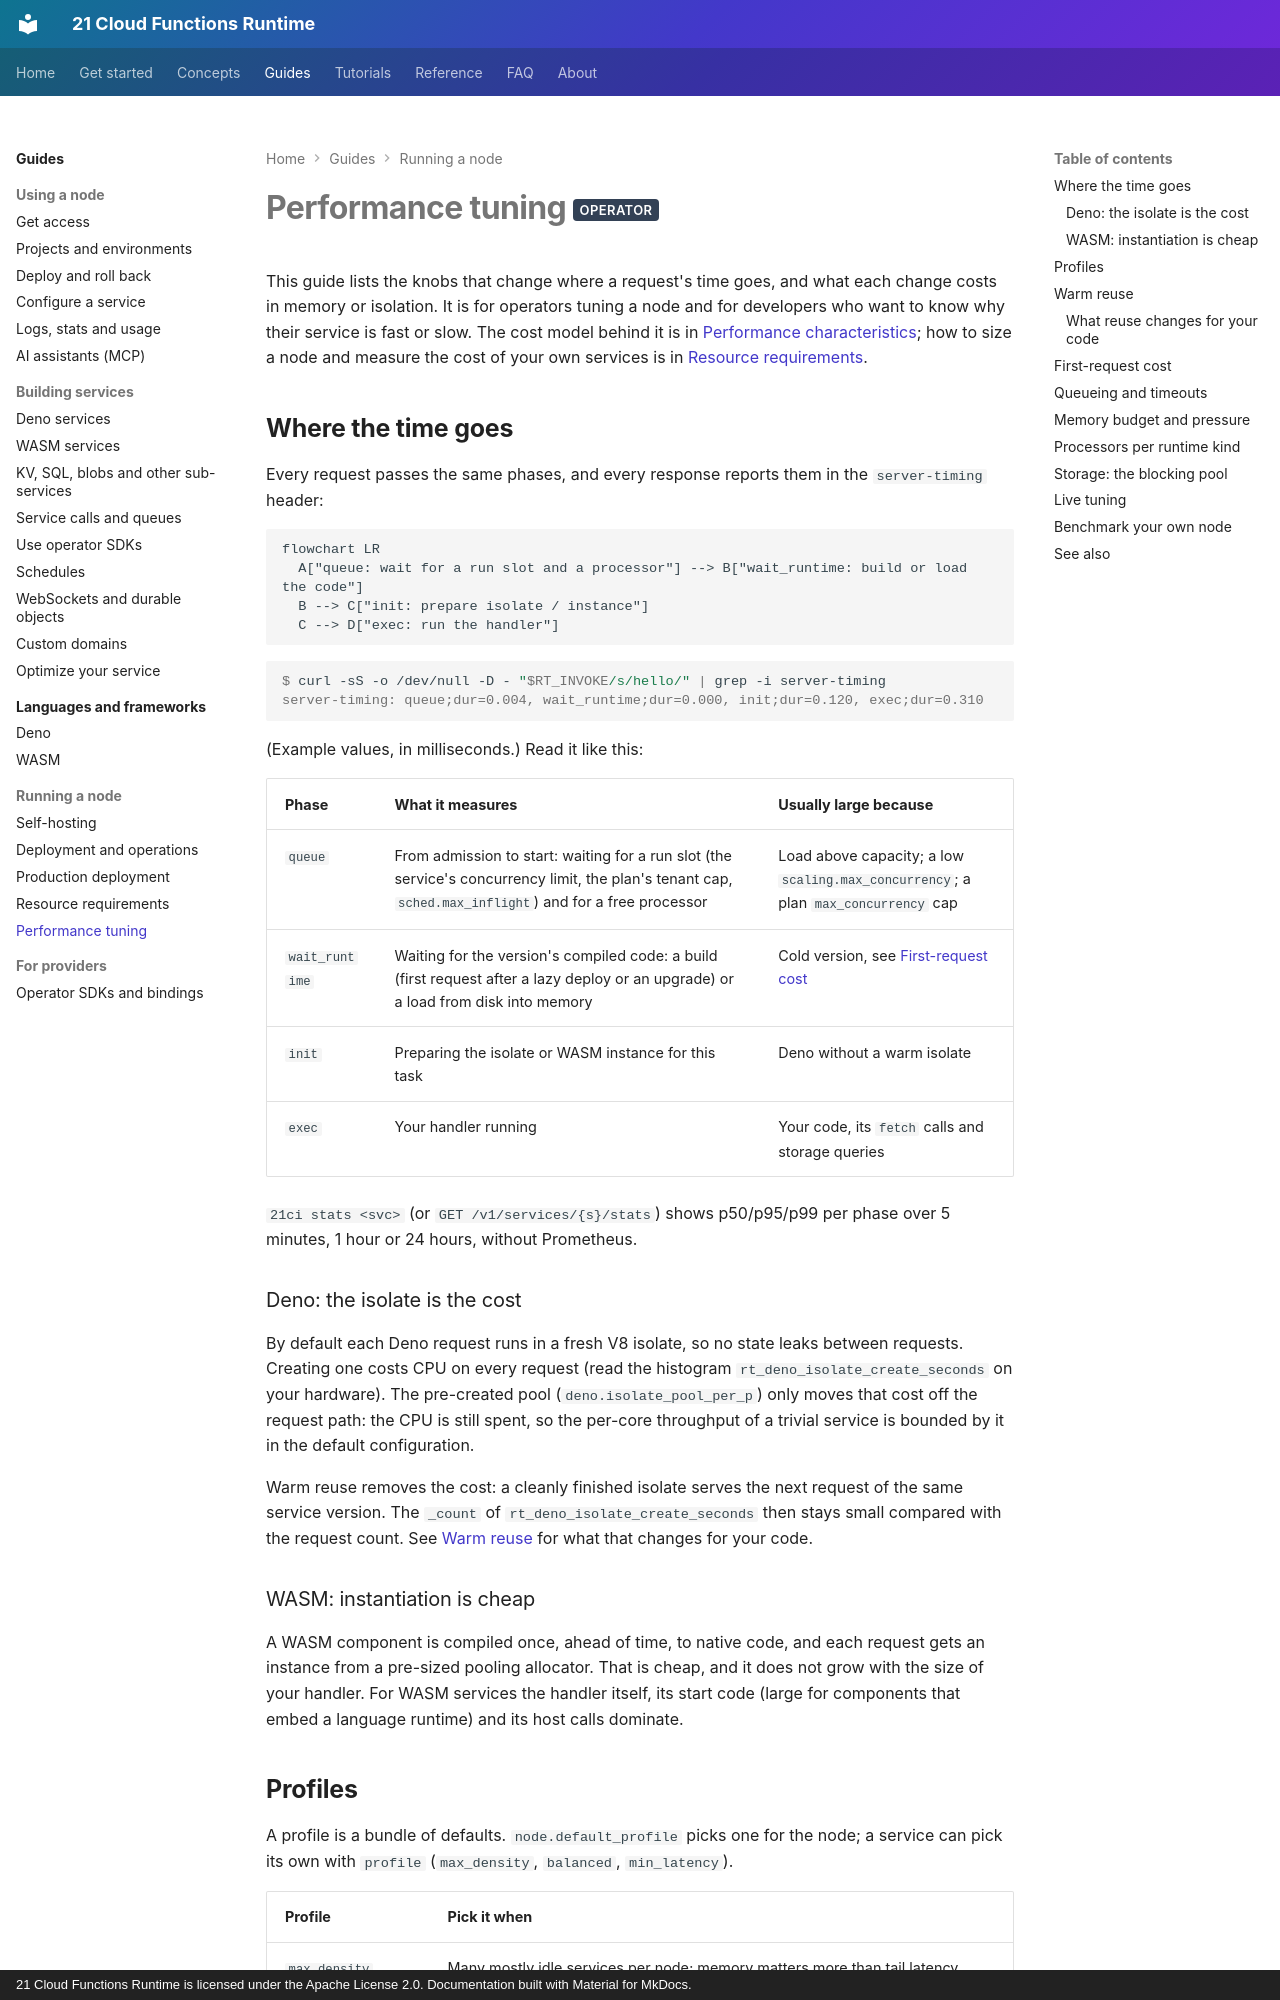

repository: 21-ci/runtime · page: guides/performance/index.html · generator: mkdocs · copyright: 21 Cloud Functions Runtime is licensed under the Apache License 2.0. Documentation built with Material for MkDocs.

---
title: Performance tuning
description: What dominates latency for Deno and WASM services, and the profiles, warm pools, queue and memory knobs that change it.
---

# Performance tuning <span class="rt-badge rt-badge--operator">operator</span>

This guide lists the knobs that change where a request's time goes, and what each change costs in memory or
isolation. It is for operators tuning a node and for developers who want to know why their service is fast or slow.
The cost model behind it is in [Performance characteristics](../concepts/performance.md); how to size a node and
measure the cost of your own services is in [Resource requirements](resources.md).

## Where the time goes

Every request passes the same phases, and every response reports them in the `server-timing` header:

```mermaid
flowchart LR
  A["queue: wait for a run slot and a processor"] --> B["wait_runtime: build or load the code"]
  B --> C["init: prepare isolate / instance"]
  C --> D["exec: run the handler"]
```

```console
$ curl -sS -o /dev/null -D - "$RT_INVOKE/s/hello/" | grep -i server-timing
server-timing: queue;dur=0.004, wait_runtime;dur=0.000, init;dur=0.120, exec;dur=0.310
```

(Example values, in milliseconds.) Read it like this:

| Phase | What it measures | Usually large because |
|---|---|---|
| `queue` | From admission to start: waiting for a run slot (the service's concurrency limit, the plan's tenant cap, `sched.max_inflight`) and for a free processor | Load above capacity; a low `scaling.max_concurrency`; a plan `max_concurrency` cap |
| `wait_runtime` | Waiting for the version's compiled code: a build (first request after a lazy deploy or an upgrade) or a load from disk into memory | Cold version, see [First-request cost](#first-request-cost) |
| `init` | Preparing the isolate or WASM instance for this task | Deno without a warm isolate |
| `exec` | Your handler running | Your code, its `fetch` calls and storage queries |

`21ci stats <svc>` (or `GET /v1/services/{s}/stats`) shows p50/p95/p99 per phase over 5 minutes, 1 hour or
24 hours, without Prometheus.

### Deno: the isolate is the cost

By default each Deno request runs in a fresh V8 isolate, so no state leaks between requests. Creating one costs CPU
on every request (read the histogram `rt_deno_isolate_create_seconds` on your hardware). The pre-created pool
(`deno.isolate_pool_per_p`) only moves that cost off the request path: the CPU is still spent, so the per-core
throughput of a trivial service is bounded by it in the default configuration.

Warm reuse removes the cost: a cleanly finished isolate serves the next request of the same service version. The
`_count` of `rt_deno_isolate_create_seconds` then stays small compared with the request count. See
[Warm reuse](#warm-reuse) for what that changes for your code.

### WASM: instantiation is cheap

A WASM component is compiled once, ahead of time, to native code, and each request gets an instance from a
pre-sized pooling allocator. That is cheap, and it does not grow with the size of your handler. For WASM services
the handler itself, its start code (large for components that embed a language runtime) and its host calls
dominate.
